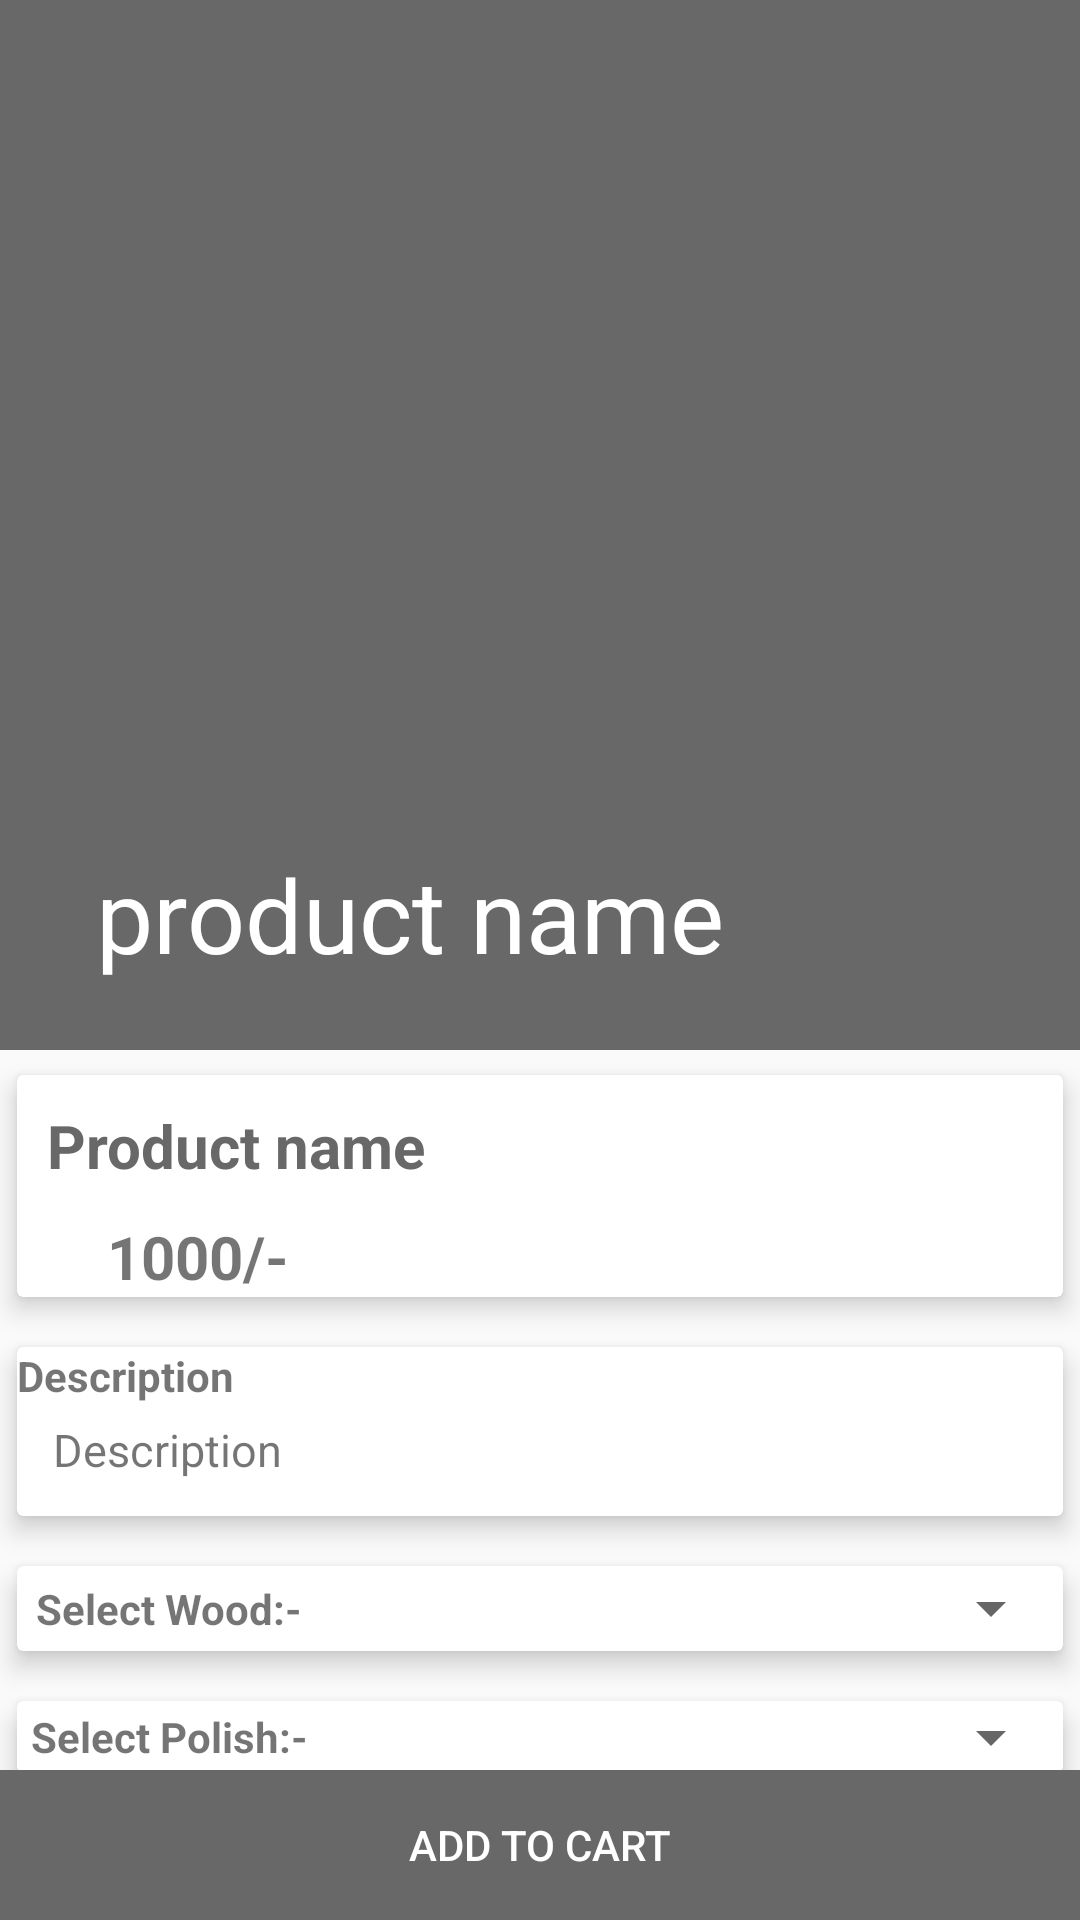

Reconstruct the res/layout file that produces this screen, plus the resources it refers to.
<!-- AndroidManifest.xml: application theme AppTheme -->
<!-- res/layout/activity_product_detail.xml -->
<?xml version="1.0" encoding="utf-8"?>
<android.support.design.widget.CoordinatorLayout xmlns:android="http://schemas.android.com/apk/res/android"
    xmlns:app="http://schemas.android.com/apk/res-auto"
    xmlns:tools="http://schemas.android.com/tools"
    android:layout_width="match_parent"
    android:layout_height="match_parent"
    tools:context=".Activity.ProductDetail">


    <android.support.design.widget.AppBarLayout
        android:id="@+id/app_bar_layout"
        android:layout_width="match_parent"
        android:layout_height="wrap_content"
        android:fitsSystemWindows="true"
        android:theme="@style/ThemeOverlay.AppCompat.Dark.ActionBar"
        >

        <android.support.design.widget.CollapsingToolbarLayout
            android:id="@+id/collapse_layout"
            android:layout_width="match_parent"
            android:layout_height="350dp"
            android:fitsSystemWindows="true"
            app:layout_scrollFlags="scroll|exitUntilCollapsed"
            app:contentScrim="@color/common_google_signin_btn_text_light_focused"
            app:expandedTitleTextAppearance="@android:color/black">

            <ImageView
                android:id="@+id/product_image"
                android:layout_width="match_parent"
                android:layout_height="match_parent"
                android:scaleType="centerCrop"
                app:layout_collapseMode="parallax"/>

            <android.support.v7.widget.Toolbar
                android:id="@+id/toolbar_detail"
                app:title="product name"
                android:layout_width="match_parent"
                android:layout_height="?attr/actionBarSize"
                app:popupTheme="@style/ThemeOverlay.AppCompat.Light"
                app:layout_collapseMode="parallax">

            </android.support.v7.widget.Toolbar>

        </android.support.design.widget.CollapsingToolbarLayout>

    </android.support.design.widget.AppBarLayout>

    <android.support.v4.widget.NestedScrollView
        android:id="@+id/nestedScrollView"
        android:clipToPadding="false"
        android:layout_width="match_parent"
        android:layout_height="match_parent"
        app:layout_behavior="@string/appbar_scrolling_view_behavior"
        >
        <LinearLayout
            android:orientation="vertical"
            android:layout_width="match_parent"
            android:layout_height="wrap_content">

            <android.support.v7.widget.CardView
                app:cardElevation="5dp"
                android:layout_width="match_parent"
                android:layout_height="wrap_content"
                app:cardUseCompatPadding="true">

                <LinearLayout
                    android:layout_width="match_parent"
                    android:layout_height="wrap_content"
                    android:orientation="vertical">

                    <TextView
                        android:id="@+id/product_name"
                        android:layout_width="wrap_content"
                        android:layout_height="wrap_content"
                        android:padding="10dp"
                        android:textSize="20dp"
                        android:text="Product name"
                        android:textStyle="bold"
                        android:textColor="@color/colorPrimary" />

                    <LinearLayout
                        android:id="@+id/layout_price"
                        android:orientation="horizontal"
                        android:layout_width="match_parent"
                        android:layout_height="wrap_content">
                        <ImageView
                            android:layout_gravity="center"
                            android:layout_marginLeft="10dp"
                            android:src="@drawable/rupeevector"
                            android:layout_width="20dp"
                            android:layout_height="20dp" />

                        <TextView
                            android:text="1000/-"
                            android:id="@+id/product_price"
                            android:textSize="20dp"
                            android:textStyle="bold"
                            android:layout_width="match_parent"
                            android:layout_height="wrap_content" />

                    </LinearLayout>

                </LinearLayout>
            </android.support.v7.widget.CardView>

            <android.support.v7.widget.CardView
                app:cardElevation="5dp"
                app:cardUseCompatPadding="true"
                android:layout_width="match_parent"
                android:layout_height="wrap_content">

                <TextView
                    android:text="Description"
                    android:textStyle="bold"
                    android:layout_width="match_parent"
                    android:layout_height="wrap_content" />
                <TextView
                    android:id="@+id/product_description"
                    android:layout_marginTop="12dp"
                    android:padding="12dp"
                    android:text="Description"
                    android:textSize="15dp"
                    android:layout_width="wrap_content"
                    android:layout_height="wrap_content" />
            </android.support.v7.widget.CardView>

            <LinearLayout
                android:orientation="vertical"
                android:layout_width="match_parent"
                android:layout_height="wrap_content">

                <android.support.v7.widget.CardView
                    app:cardElevation="5dp"
                    app:cardUseCompatPadding="true"
                    android:layout_width="match_parent"
                    android:layout_height="45dp">

                    <LinearLayout
                        android:weightSum="10"
                        android:orientation="horizontal"
                        android:layout_width="match_parent"
                        android:layout_height="match_parent">
                    <TextView
                        android:layout_gravity="center"
                        android:gravity="center"
                        android:layout_weight="3"
                        android:text="Select Wood:-"
                        android:textStyle="bold"
                        android:layout_width="0dp"
                        android:layout_height="wrap_content" />

                    <Spinner
                        android:layout_marginLeft="10dp"
                        android:layout_weight="7"
                        android:id="@+id/woodselectspinner"
                        android:layout_width="0dp"
                        android:layout_height="match_parent"></Spinner>

                    </LinearLayout>


                </android.support.v7.widget.CardView>

                <android.support.v7.widget.CardView
                    app:cardElevation="5dp"
                    app:cardUseCompatPadding="true"
                    android:layout_width="match_parent"
                    android:layout_height="match_parent">

                    <LinearLayout
                        android:weightSum="10"
                        android:orientation="horizontal"
                        android:layout_width="match_parent"
                        android:layout_height="match_parent">

                    <TextView
                        android:layout_gravity="center"
                        android:gravity="center"
                        android:layout_weight="3"
                        android:text="Select Polish:-"
                        android:textStyle="bold"
                        android:layout_width="0dp"
                        android:layout_height="match_parent" />

                    <Spinner
                        android:layout_marginLeft="10dp"
                        android:layout_weight="7"
                        android:id="@+id/polishselectspinner"
                        android:layout_width="0dp"
                        android:layout_height="match_parent"></Spinner>
                    </LinearLayout>

                </android.support.v7.widget.CardView>


                <android.support.v7.widget.CardView
                    app:cardElevation="5dp"
                    android:layout_width="match_parent"
                    android:layout_height="140dp">
                    <ImageView
                        android:src="@drawable/weoffer"
                        android:layout_width="match_parent"
                        android:layout_height="wrap_content" />
                </android.support.v7.widget.CardView>

                <android.support.v7.widget.CardView
                    app:cardElevation="5dp"
                    android:layout_width="match_parent"
                    android:layout_height="match_parent">

                    <TextView
                        android:text="CARE INSTRUCTION"
                        android:textStyle="bold"
                        android:layout_width="match_parent"
                        android:layout_height="wrap_content" />
                    <ImageView
                        android:layout_marginTop="15dp"
                        android:src="@drawable/care"
                        android:layout_width="wrap_content"
                        android:layout_height="260dp" />

                </android.support.v7.widget.CardView>

                <android.support.v7.widget.CardView
                    app:cardElevation="5dp"
                    android:layout_width="match_parent"
                    android:layout_height="match_parent">

                    <TextView
                        android:text="WARRANTY"
                        android:textStyle="bold"
                        android:layout_width="match_parent"
                        android:layout_height="wrap_content" />

                    <ImageView

                        android:src="@drawable/warranty"
                        android:layout_width="match_parent"
                        android:layout_height="300dp" />
                </android.support.v7.widget.CardView>

            </LinearLayout>

        </LinearLayout>

    </android.support.v4.widget.NestedScrollView>

    <LinearLayout
        android:layout_gravity="bottom"
        android:layout_width="match_parent"
        android:layout_height="wrap_content">
        <Button
            android:id="@+id/btnCart"
            android:text="Add To Cart"
            android:background="@color/colorPrimary"
            android:textColor="@color/white"
            android:layout_width="match_parent"
            android:layout_height="50dp" />
    </LinearLayout>

</android.support.design.widget.CoordinatorLayout>
<!-- resources referenced by this layout -->
<resources>
  <color name="colorPrimary">#686868</color>
  <color name="white">#FFFFFF</color>
  <!-- drawable care: jpg bitmap (drawable, 74651 bytes) -->
  <!-- drawable warranty: jpg bitmap (drawable, 61824 bytes) -->
  <!-- drawable weoffer: jpg bitmap (drawable, 30741 bytes) -->
  <style name="AppTheme" parent="Theme.AppCompat.Light.NoActionBar">
          
          <item name="windowActionBar">false</item>
         <item name="colorPrimary">@color/colorPrimary</item>
          <item name="colorPrimaryDark">@color/colorPrimaryDark</item>
          <item name="colorAccent">@color/colorAccent</item>
      </style>
  <color name="colorPrimaryDark">#A9A9A9</color>
  <color name="colorAccent">#D56900</color>
</resources>
